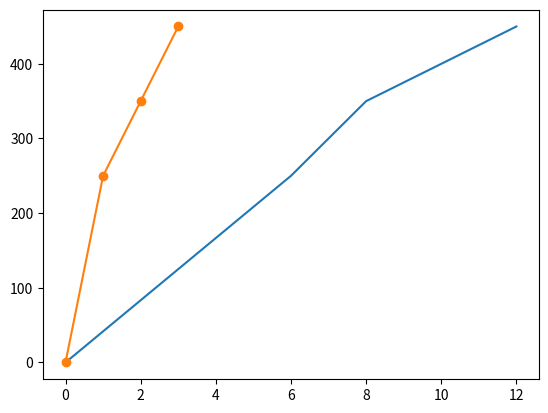

Reproduce this figure in Python. (Note: this script raises an exception after producing the figure.)
import matplotlib.pyplot as plt
import numpy as np

xpoints = np.array([0, 6,8,12])
ypoints = np.array([0, 250,350,450])

plt.plot(xpoints, ypoints)
plt.plot(ypoints, marker = 'o')
plt.show()
plt.show(ypoints)
